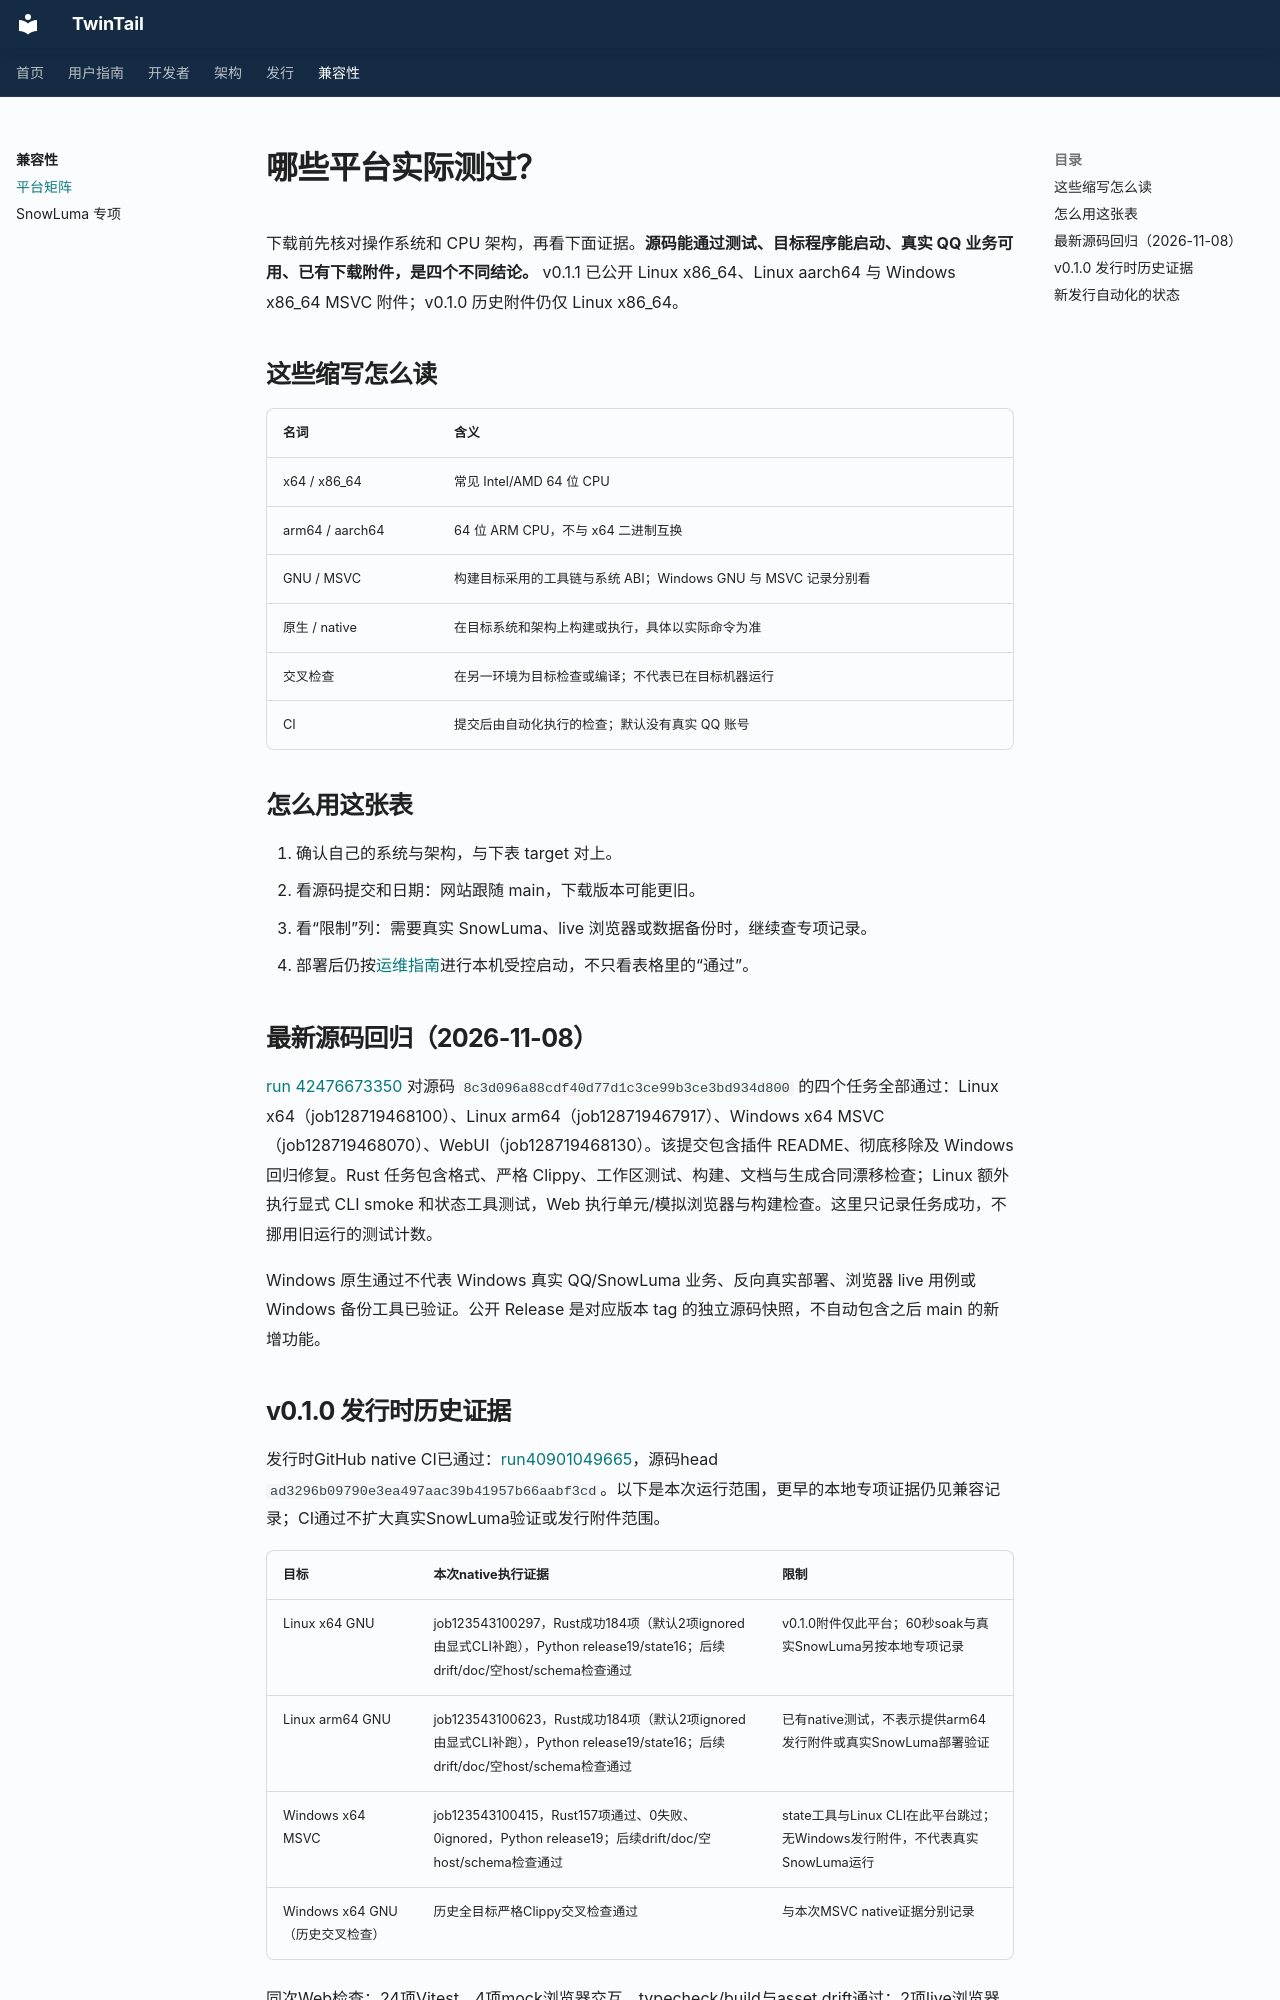

repository: Eetherrr/TwinTail · page: release/platforms/index.html · generator: mkdocs

# 哪些平台实际测过？

下载前先核对操作系统和 CPU 架构，再看下面证据。**源码能通过测试、目标程序能启动、真实 QQ 业务可用、已有下载附件，是四个不同结论。** v0.1.1 已公开 Linux x86_64、Linux aarch64 与 Windows x86_64 MSVC 附件；v0.1.0 历史附件仍仅 Linux x86_64。

## 这些缩写怎么读

| 名词 | 含义 |
| --- | --- |
| x64 / x86_64 | 常见 Intel/AMD 64 位 CPU |
| arm64 / aarch64 | 64 位 ARM CPU，不与 x64 二进制互换 |
| GNU / MSVC | 构建目标采用的工具链与系统 ABI；Windows GNU 与 MSVC 记录分别看 |
| 原生 / native | 在目标系统和架构上构建或执行，具体以实际命令为准 |
| 交叉检查 | 在另一环境为目标检查或编译；不代表已在目标机器运行 |
| CI | 提交后由自动化执行的检查；默认没有真实 QQ 账号 |

## 怎么用这张表

1. 确认自己的系统与架构，与下表 target 对上。
2. 看源码提交和日期：网站跟随 main，下载版本可能更旧。
3. 看“限制”列：需要真实 SnowLuma、live 浏览器或数据备份时，继续查专项记录。
4. 部署后仍按[运维指南](operations.md)进行本机受控启动，不只看表格里的“通过”。

## 最新源码回归（2026-11-08）

[run 42476673350](https://github.com/Eetherrr/TwinTail/actions/runs/42476673350) 对源码 `8c3d096a88cdf40d77d1c3ce99b3ce3bd934d800` 的四个任务全部通过：Linux x64（job128719468100）、Linux arm64（job128719467917）、Windows x64 MSVC（job128719468070）、WebUI（job128719468130）。该提交包含插件 README、彻底移除及 Windows 回归修复。Rust 任务包含格式、严格 Clippy、工作区测试、构建、文档与生成合同漂移检查；Linux 额外执行显式 CLI smoke 和状态工具测试，Web 执行单元/模拟浏览器与构建检查。这里只记录任务成功，不挪用旧运行的测试计数。

Windows 原生通过不代表 Windows 真实 QQ/SnowLuma 业务、反向真实部署、浏览器 live 用例或 Windows 备份工具已验证。公开 Release 是对应版本 tag 的独立源码快照，不自动包含之后 main 的新增功能。
